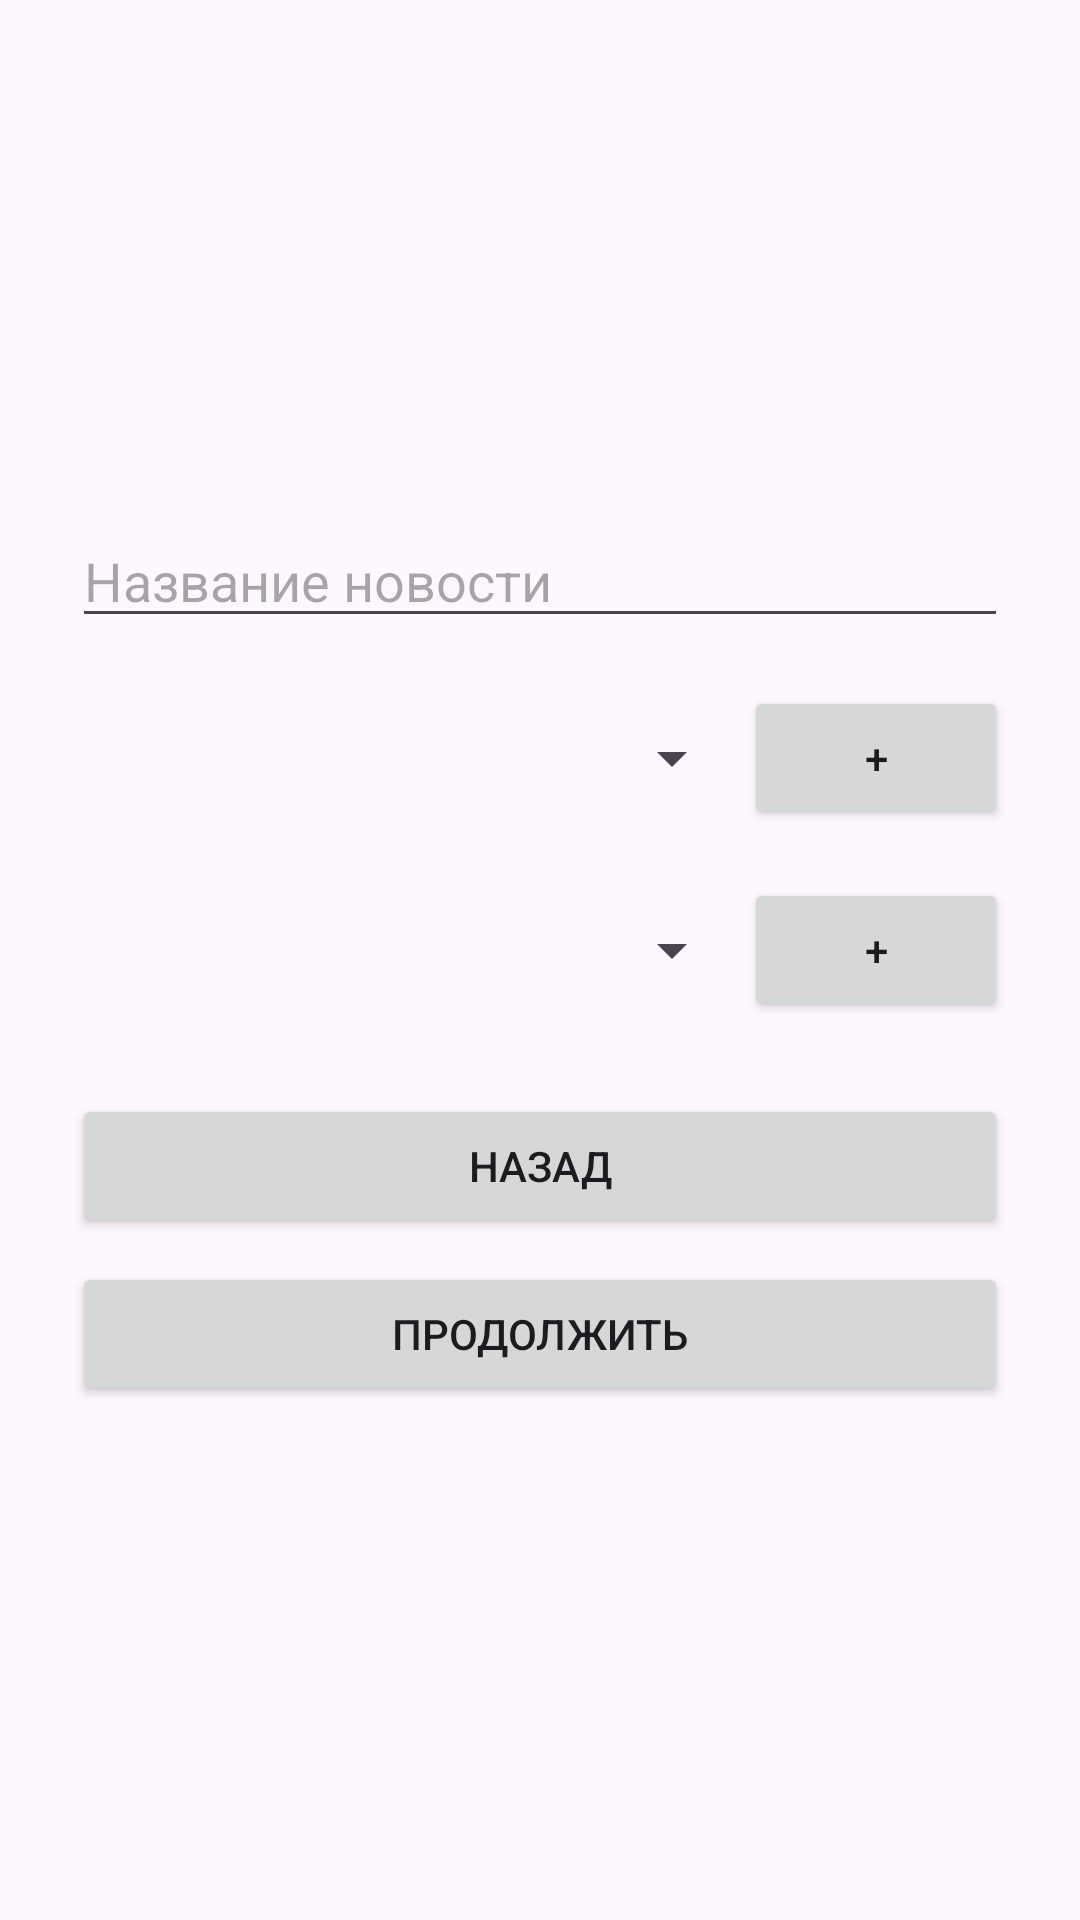

Produce the Android XML layout that renders to this screen, including the resource entries it uses.
<!-- AndroidManifest.xml: application theme Theme.Программа1 -->
<!-- res/layout/activity_add_news.xml -->
<?xml version="1.0" encoding="utf-8"?>
<LinearLayout
    xmlns:android="http://schemas.android.com/apk/res/android"
    android:orientation="vertical"
    android:padding="24dp"
    android:gravity="center"
    android:layout_width="match_parent"
    android:layout_height="match_parent">

    <EditText
        android:id="@+id/etNewsTitle"
        android:hint="Название новости"
        android:layout_width="match_parent"
        android:layout_height="wrap_content"/>

    <LinearLayout
        android:layout_width="match_parent"
        android:layout_height="wrap_content"
        android:orientation="horizontal"
        android:gravity="center_vertical"
        android:layout_marginTop="16dp">

        <Spinner
            android:id="@+id/spinnerAgency"
            android:layout_width="0dp"
            android:layout_weight="1"
            android:layout_height="wrap_content"/>

        <Button
            android:id="@+id/btnAddAgency"
            android:text="+"
            android:layout_width="wrap_content"
            android:layout_height="wrap_content"/>
    </LinearLayout>

    <LinearLayout
        android:layout_width="match_parent"
        android:layout_height="wrap_content"
        android:orientation="horizontal"
        android:gravity="center_vertical"
        android:layout_marginTop="16dp">

        <Spinner
            android:id="@+id/spinnerCategory"
            android:layout_width="0dp"
            android:layout_weight="1"
            android:layout_height="wrap_content"/>

        <Button
            android:id="@+id/btnAddCategory"
            android:text="+"
            android:layout_width="wrap_content"
            android:layout_height="wrap_content"/>
    </LinearLayout>

    <Button
        android:id="@+id/btnBack"
        android:text="Назад"
        android:layout_marginTop="24dp"
        android:layout_width="match_parent"
        android:layout_height="wrap_content"/>

    <Button
        android:id="@+id/btnContinue"
        android:text="Продолжить"
        android:layout_marginTop="8dp"
        android:layout_width="match_parent"
        android:layout_height="wrap_content"/>
</LinearLayout>
<!-- resources referenced by this layout -->
<resources>
  <style name="Theme.Программа1" parent="Base.Theme.Программа1" />
  <style name="Base.Theme.Программа1" parent="Theme.Material3.DayNight.NoActionBar">
          
          
      </style>
</resources>
